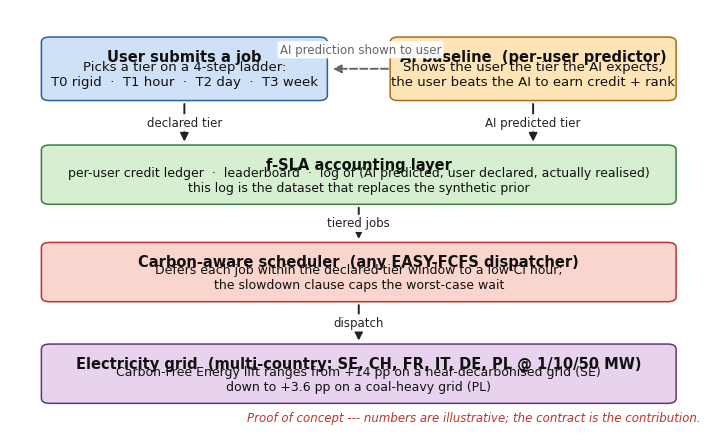

Generate this figure with matplotlib:
#!/usr/bin/env python3
"""
scripts/figures/fig_fsla_architecture.py
========================================
Simplified f-SLA architecture diagram --- matplotlib renderer
that mirrors the editable papers/pecs2026/architecture.pptx master.

Design rules (mirrors the WHPC architecture):
  * NO hatching --- it makes the box text unreadable.
  * Distinct colours per logical role.
  * Layer labels OUTSIDE the boxes when used.
  * Long arrows with labels positioned ABOVE the arrow with
    white-background bbox so they never overlap source/target boxes.
  * Multi-line text inside boxes with margins; one bold title +
    1-2 lines of regular body.
"""
from __future__ import annotations

import argparse
from pathlib import Path

import matplotlib as mpl
import matplotlib.pyplot as plt
from matplotlib.patches import FancyBboxPatch, FancyArrowPatch


mpl.rcParams.update({
    "font.family":      "sans-serif",
    "font.sans-serif":  ["Helvetica", "Arial", "DejaVu Sans"],
    "font.size":        10.0,
    "pdf.fonttype":     42,
    "ps.fonttype":      42,
    "savefig.bbox":     "tight",
    "savefig.pad_inches": 0.10,
})

# Colours per logical role
USER_FC,    USER_EC    = "#cfe1f7", "#2c5fa3"   # blue   - user
AI_FC,      AI_EC      = "#fde5b8", "#a86d18"   # amber  - AI baseline / operator
LEDGER_FC,  LEDGER_EC  = "#d6efd1", "#3a7d44"   # green  - accounting
SCHED_FC,   SCHED_EC   = "#f9d5cd", "#b8362e"   # coral  - scheduler
GRID_FC,    GRID_EC    = "#e7d3ee", "#5d3a78"   # purple - electricity grid
CALLOUT_FC, CALLOUT_EC = "#fffceb", "#a86d18"

ARROW_BLACK = "#222222"
TEXT_COLOR = "#111111"
LABEL_COLOR = "#444444"
POC_COLOR = "#b8362e"


def _box(ax, x, y, w, h, *, title, body=None, fc, ec,
          title_fs=10.5, body_fs=9.0, lw=1.1, title_pad_top=0.024):
    p = FancyBboxPatch((x, y), w, h,
                        boxstyle="round,pad=0.005,rounding_size=0.012",
                        fc=fc, ec=ec, lw=lw)
    ax.add_patch(p)
    if body:
        ax.text(x + w / 2, y + h - title_pad_top, title,
                 ha="center", va="top",
                 fontsize=title_fs, fontweight="bold", color=TEXT_COLOR)
        ax.text(x + w / 2, y + h * 0.40, body,
                 ha="center", va="center",
                 fontsize=body_fs, color=TEXT_COLOR, wrap=True)
    else:
        ax.text(x + w / 2, y + h / 2, title,
                 ha="center", va="center",
                 fontsize=title_fs, fontweight="bold", color=TEXT_COLOR)


def _arrow(ax, x1, y1, x2, y2, *, color=ARROW_BLACK, lw=1.4,
            label=None, label_dx=0.0, label_dy=0.0, ls="-",
            label_fs=8.5, label_align="center"):
    ax.add_patch(FancyArrowPatch(
        (x1, y1), (x2, y2),
        arrowstyle="-|>", mutation_scale=12, lw=lw,
        color=color, linestyle=ls, shrinkA=4, shrinkB=4,
    ))
    if label:
        mx = (x1 + x2) / 2 + label_dx
        my = (y1 + y2) / 2 + label_dy
        ax.text(mx, my, label, ha=label_align, va="center",
                 fontsize=label_fs, color=color,
                 bbox=dict(facecolor="white", edgecolor="none",
                            boxstyle="round,pad=0.18", alpha=0.95))


def main(argv=None):
    ap = argparse.ArgumentParser()
    ap.add_argument("--out", type=Path,
                     default=Path("figs/architecture_pecs.pdf"))
    args = ap.parse_args(argv)

    fig, ax = plt.subplots(figsize=(9.0, 5.5))
    ax.set_xlim(0, 1.0); ax.set_ylim(0, 1.0)
    ax.axis("off")

    # ── Layout ────────────────────────────────────────────────
    # Two-column top, then three full-width rows below.
    USER_L, USER_R   = 0.05, 0.45
    AI_L,   AI_R     = 0.55, 0.95
    FULL_L, FULL_R   = 0.05, 0.95

    Y_TOP    = 0.86          # centre-y of user / AI row
    Y_LEDGER = 0.61          # centre-y of accounting layer
    Y_SCHED  = 0.38          # centre-y of scheduler
    Y_GRID   = 0.14          # centre-y of grid outcome

    H_TOP    = 0.14
    H_FULL   = 0.13

    # ── Top row: user (left) + AI baseline (right)
    _box(ax, USER_L, Y_TOP - H_TOP/2, USER_R - USER_L, H_TOP,
          title="User submits a job",
          body="Picks a tier on a 4-step ladder:\n"
                "T0 rigid  ·  T1 hour  ·  T2 day  ·  T3 week",
          fc=USER_FC, ec=USER_EC, body_fs=9.5)
    _box(ax, AI_L, Y_TOP - H_TOP/2, AI_R - AI_L, H_TOP,
          title="AI baseline  (per-user predictor)",
          body="Shows the user the tier the AI expects;\n"
                "the user beats the AI to earn credit + rank",
          fc=AI_FC, ec=AI_EC, body_fs=9.5)

    # ── f-SLA accounting layer (full width)
    _box(ax, FULL_L, Y_LEDGER - H_FULL/2, FULL_R - FULL_L, H_FULL,
          title="f-SLA accounting layer",
          body="per-user credit ledger  ·  leaderboard  ·  "
                "log of (AI predicted, user declared, actually realised)\n"
                "this log is the dataset that replaces the synthetic prior",
          fc=LEDGER_FC, ec=LEDGER_EC, body_fs=9.0)

    # ── Carbon-aware scheduler (full width)
    _box(ax, FULL_L, Y_SCHED - H_FULL/2, FULL_R - FULL_L, H_FULL,
          title="Carbon-aware scheduler  (any EASY-FCFS dispatcher)",
          body="Defers each job within the declared tier window to a low-CI hour;\n"
                "the slowdown clause caps the worst-case wait",
          fc=SCHED_FC, ec=SCHED_EC, body_fs=9.0)

    # ── Electricity grid outcome (full width)
    _box(ax, FULL_L, Y_GRID - H_FULL/2, FULL_R - FULL_L, H_FULL,
          title="Electricity grid  (multi-country: SE, CH, FR, IT, DE, PL @ 1/10/50 MW)",
          body="Carbon-Free Energy lift ranges from +14 pp on a near-decarbonised grid (SE)\n"
                "down to +3.6 pp on a coal-heavy grid (PL)",
          fc=GRID_FC, ec=GRID_EC, body_fs=9.0)

    # ── Arrows ───────────────────────────────────────────────
    # User -> Accounting (long vertical, label on top)
    _arrow(ax,
            (USER_L + USER_R)/2, Y_TOP - H_TOP/2,
            (USER_L + USER_R)/2, Y_LEDGER + H_FULL/2,
            label="declared tier", label_dx=0.0)

    # AI -> Accounting (logged triple)
    _arrow(ax,
            (AI_L + AI_R)/2, Y_TOP - H_TOP/2,
            (AI_L + AI_R)/2, Y_LEDGER + H_FULL/2,
            label="AI predicted tier")

    # AI -> User (dashed feedback, "AI prediction" shown to the user)
    _arrow(ax,
            AI_L, Y_TOP,
            USER_R + 0.005, Y_TOP,
            ls="dashed", color="#666666",
            label="AI prediction shown to user", label_align="center",
            label_dy=0.045)

    # Accounting -> Scheduler
    _arrow(ax,
            0.50, Y_LEDGER - H_FULL/2,
            0.50, Y_SCHED + H_FULL/2,
            label="tiered jobs")

    # Scheduler -> Grid
    _arrow(ax,
            0.50, Y_SCHED - H_FULL/2,
            0.50, Y_GRID + H_FULL/2,
            label="dispatch")

    # ── Proof-of-concept stamp
    ax.text(0.99, 0.02,
             "Proof of concept --- numbers are illustrative; "
             "the contract is the contribution.",
             ha="right", va="bottom",
             fontsize=8.5, fontstyle="italic",
             color=POC_COLOR)

    args.out.parent.mkdir(parents=True, exist_ok=True)
    fig.savefig(args.out)
    plt.close(fig)
    print(f"[fig_fsla_architecture] wrote {args.out}")
    return 0


if __name__ == "__main__":
    raise SystemExit(main())
